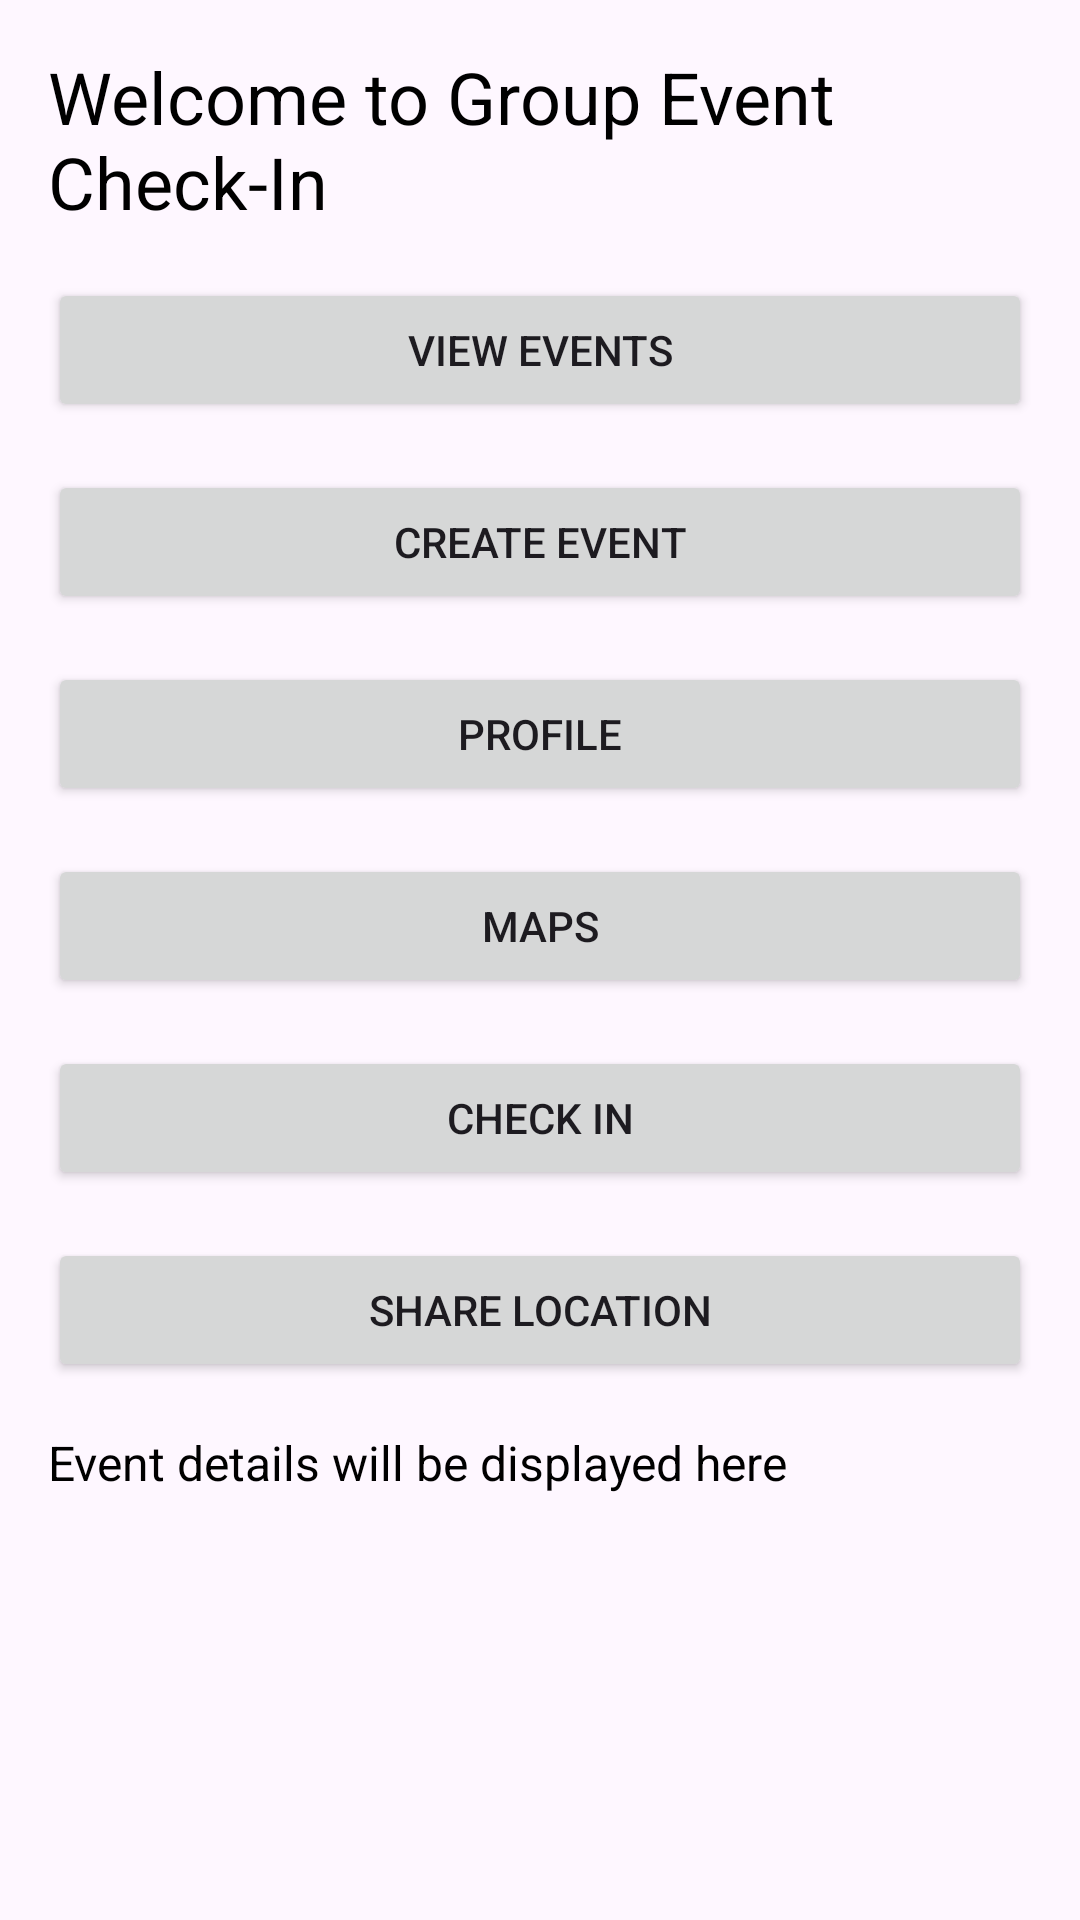

This screen was rendered from an Android layout file. Write that file and the resources it references.
<!-- AndroidManifest.xml: application theme Theme.Job3NSDA -->
<!-- res/layout/activity_main.xml -->
<?xml version="1.0" encoding="utf-8"?>
<androidx.constraintlayout.widget.ConstraintLayout
    xmlns:android="http://schemas.android.com/apk/res/android"
    xmlns:app="http://schemas.android.com/apk/res-auto"
    android:layout_width="match_parent"
    android:layout_height="match_parent"
    android:padding="16dp">

    <TextView
        android:id="@+id/welcomeTextView"
        android:layout_width="0dp"
        android:layout_height="wrap_content"
        android:text="Welcome to Group Event Check-In"
        android:textSize="24sp"
        android:textColor="@android:color/black"
        app:layout_constraintTop_toTopOf="parent"
        app:layout_constraintStart_toStartOf="parent"
        app:layout_constraintEnd_toEndOf="parent"
        android:layout_marginBottom="32dp"/>

    <Button
        android:id="@+id/viewEventsButton"
        android:layout_width="0dp"
        android:layout_height="wrap_content"
        android:text="View Events"
        app:layout_constraintTop_toBottomOf="@id/welcomeTextView"
        app:layout_constraintStart_toStartOf="parent"
        app:layout_constraintEnd_toEndOf="parent"
        android:layout_marginTop="16dp"/>

    <Button
        android:id="@+id/createEventButton"
        android:layout_width="0dp"
        android:layout_height="wrap_content"
        android:text="Create Event"
        app:layout_constraintTop_toBottomOf="@id/viewEventsButton"
        app:layout_constraintStart_toStartOf="parent"
        app:layout_constraintEnd_toEndOf="parent"
        android:layout_marginTop="16dp"/>

    <Button
        android:id="@+id/profileButton"
        android:layout_width="0dp"
        android:layout_height="wrap_content"
        android:text="Profile"
        app:layout_constraintTop_toBottomOf="@id/createEventButton"
        app:layout_constraintStart_toStartOf="parent"
        app:layout_constraintEnd_toEndOf="parent"
        android:layout_marginTop="16dp"/>

    <Button
        android:id="@+id/mapsButton"
        android:layout_width="0dp"
        android:layout_height="wrap_content"
        android:text="Maps"
        app:layout_constraintTop_toBottomOf="@id/profileButton"
        app:layout_constraintStart_toStartOf="parent"
        app:layout_constraintEnd_toEndOf="parent"
        android:layout_marginTop="16dp"/>

    <Button
        android:id="@+id/checkInButton"
        android:layout_width="0dp"
        android:layout_height="wrap_content"
        android:text="Check In"
        android:drawableRight="@drawable/checkin_icon"
        app:layout_constraintTop_toBottomOf="@id/mapsButton"
        app:layout_constraintStart_toStartOf="parent"
        app:layout_constraintEnd_toEndOf="parent"
        android:layout_marginTop="16dp"/>

    <Button
        android:id="@+id/shareLocationButton"
        android:layout_width="0dp"
        android:layout_height="wrap_content"
        android:text="Share Location"
        android:drawableRight="@drawable/baseline_add_location_24"
        app:layout_constraintTop_toBottomOf="@id/checkInButton"
        app:layout_constraintStart_toStartOf="parent"
        app:layout_constraintEnd_toEndOf="parent"
        android:layout_marginTop="16dp"/>

    
    <TextView
        android:id="@+id/eventsTextView"
        android:layout_width="0dp"
        android:layout_height="wrap_content"
        android:text="Event details will be displayed here"
        android:textSize="16sp"
        android:textColor="@android:color/black"
        app:layout_constraintTop_toBottomOf="@id/shareLocationButton"
        app:layout_constraintStart_toStartOf="parent"
        app:layout_constraintEnd_toEndOf="parent"
        android:layout_marginTop="16dp"/>
</androidx.constraintlayout.widget.ConstraintLayout>
<!-- resources referenced by this layout -->
<resources>
  <style name="Theme.Job3NSDA" parent="Base.Theme.Job3NSDA" />
  <style name="Base.Theme.Job3NSDA" parent="Theme.Material3.DayNight.NoActionBar">
          
          
      </style>
</resources>
